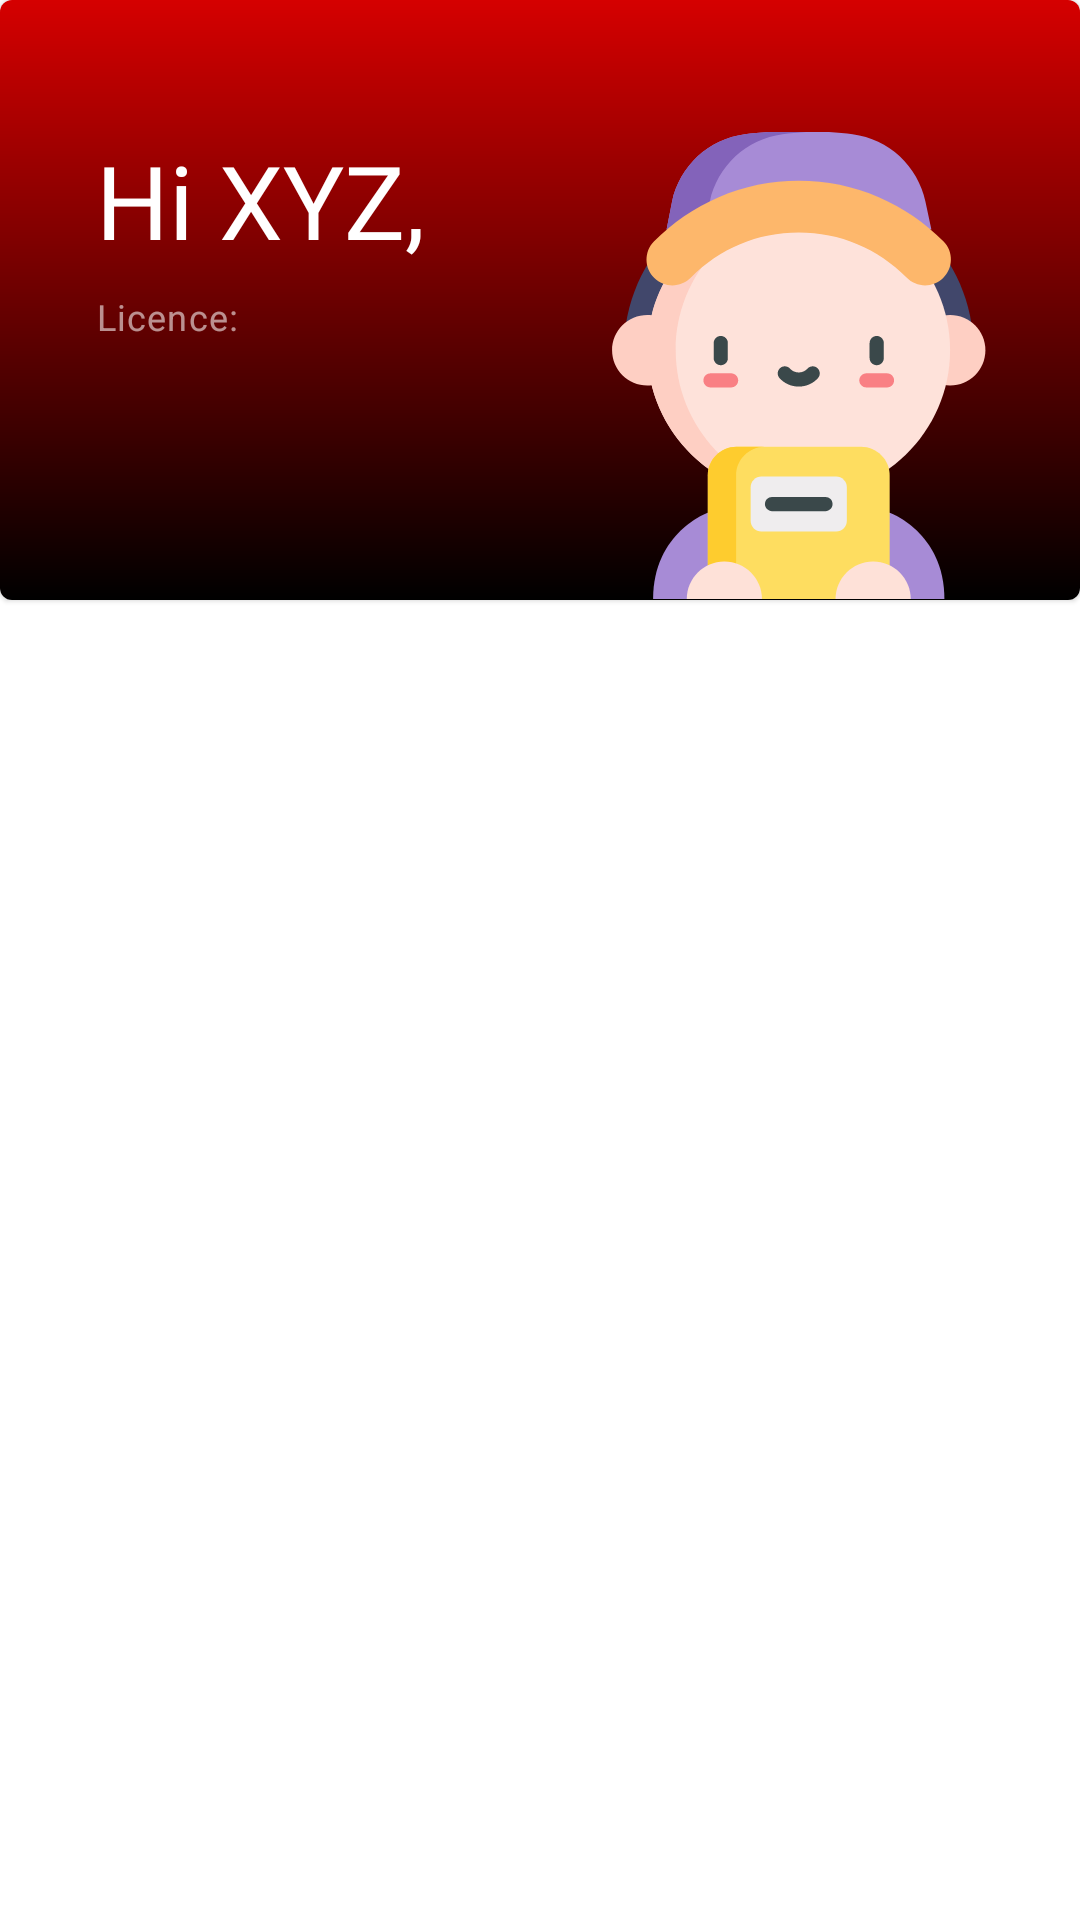

Layout XML and referenced resources for this Android screen:
<!-- AndroidManifest.xml: application theme AppTheme -->
<!-- res/layout/activity_supplier.xml -->
<?xml version="1.0" encoding="utf-8"?>
<androidx.constraintlayout.widget.ConstraintLayout
    xmlns:android="http://schemas.android.com/apk/res/android"
    android:layout_width="match_parent"
    android:layout_height="match_parent"
    xmlns:app="http://schemas.android.com/apk/res-auto"
    xmlns:tools="http://schemas.android.com/tools">

    <com.google.android.material.card.MaterialCardView
        android:id="@+id/cv_supplier_profile"
        android:layout_width="match_parent"
        android:layout_height="wrap_content"
        android:layout_gravity="top"
        app:layout_constraintEnd_toEndOf="parent"
        app:layout_constraintStart_toStartOf="parent"
        app:layout_constraintTop_toTopOf="parent">

        <androidx.constraintlayout.widget.ConstraintLayout
            android:layout_width="match_parent"
            android:layout_height="wrap_content">

            <View
                android:id="@+id/view2"
                android:layout_width="0dp"
                android:layout_height="0dp"
                android:background="@drawable/all_gradient_profile"
                app:layout_constraintBottom_toBottomOf="parent"
                app:layout_constraintEnd_toEndOf="parent"
                app:layout_constraintStart_toStartOf="parent"
                app:layout_constraintTop_toTopOf="parent" />

            <ImageView
                android:id="@+id/iv_supplier_profile"
                android:layout_width="156dp"
                android:layout_height="156dp"
                android:layout_marginTop="44dp"
                android:layout_marginEnd="@dimen/default_margin"
                app:layout_constraintBottom_toBottomOf="parent"
                app:layout_constraintEnd_toEndOf="parent"
                app:layout_constraintTop_toTopOf="parent"
                app:srcCompat="@drawable/supplier_ic_supplier"
                tools:ignore="ContentDescription" />

            <TextView
                android:id="@+id/tv_supplier_profile"
                android:layout_width="wrap_content"
                android:layout_height="wrap_content"
                android:layout_marginStart="32dp"
                android:fontFamily="@font/grand_hotel"
                android:text="@string/patient_hi"
                android:textColor="@android:color/white"
                android:textSize="34sp"
                app:layout_constraintStart_toStartOf="parent"
                app:layout_constraintTop_toTopOf="@id/iv_supplier_profile" />


            <TextView
                android:id="@+id/tv_supplier_licence_label"
                style="@style/TextAppearance.MaterialComponents.Caption"
                android:layout_width="wrap_content"
                android:layout_height="wrap_content"
                android:layout_marginTop="@dimen/default_margin_half"
                android:text="@string/doctor_licence"
                android:textColor="@color/colorPayNow"
                app:layout_constraintStart_toStartOf="@+id/tv_supplier_profile"
                app:layout_constraintTop_toBottomOf="@+id/tv_supplier_profile" />

            <TextView
                android:id="@+id/tv_supplier_licence"
                style="@style/TextAppearance.MaterialComponents.Body2"
                android:layout_width="wrap_content"
                android:layout_height="wrap_content"
                android:layout_marginStart="@dimen/default_margin_half"
                android:textColor="@android:color/white"
                app:layout_constraintBottom_toBottomOf="@+id/tv_supplier_licence_label"
                app:layout_constraintStart_toEndOf="@+id/tv_supplier_licence_label"
                app:layout_constraintTop_toTopOf="@+id/tv_supplier_licence_label"
                tools:text="1234" />

            <ImageButton
                android:id="@+id/supplier_logout_button"
                android:layout_width="wrap_content"
                android:layout_height="wrap_content"
                android:layout_marginTop="8dp"
                android:layout_marginEnd="16dp"
                android:background="#0000"
                android:src="@drawable/all_ic_logout"
                app:layout_constraintEnd_toEndOf="parent"
                app:layout_constraintTop_toTopOf="parent"
                tools:ignore="ContentDescription" />

        </androidx.constraintlayout.widget.ConstraintLayout>

    </com.google.android.material.card.MaterialCardView>

    <androidx.recyclerview.widget.RecyclerView
        android:id="@+id/supplier_rv"
        android:layout_width="0dp"
        android:layout_height="0dp"
        app:layout_constraintBottom_toBottomOf="parent"
        app:layout_constraintEnd_toEndOf="parent"
        app:layout_constraintStart_toStartOf="parent"
        app:layout_constraintTop_toBottomOf="@+id/cv_supplier_profile" />

</androidx.constraintlayout.widget.ConstraintLayout>
<!-- resources referenced by this layout -->
<resources>
  <color name="colorPayNow">#90ffffff</color>
  <dimen name="default_margin">16dp</dimen>
  <dimen name="default_margin_half">8dp</dimen>
  <!-- drawable all_gradient_profile (drawable) -->
  <?xml version="1.0" encoding="utf-8"?>
  <shape
      xmlns:android="http://schemas.android.com/apk/res/android"
      android:shape="rectangle">
  
      <gradient
          android:startColor="?attr/colorAccent"
          android:endColor="?attr/colorPrimaryDark"
          android:angle="270" />
  
  </shape>
  <!-- drawable supplier_ic_supplier: vector/xml drawable (drawable, 5316 chars, omitted) -->
  <string name="doctor_licence">Licence:</string>
  <string name="patient_hi">Hi XYZ,</string>
  <style name="AppTheme" parent="Theme.MaterialComponents.Light.NoActionBar">
          
          <item name="colorPrimary">@color/colorPrimary</item>
          <item name="colorPrimaryDark">@android:color/black</item>
          <item name="colorAccent">@color/colorAccent</item>
          <item name="android:autofilledHighlight" tools:targetApi="o">@android:color/transparent</item>
          <item name="otpViewStyle">@style/OtpWidget.OtpView</item>
      </style>
  <color name="colorPrimary">#008577</color>
  <color name="colorAccent">#D50000</color>
</resources>
